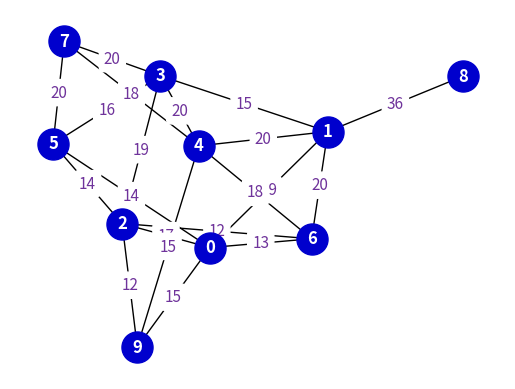

Write Python code to recreate this figure.
import itertools
import random
from collections import OrderedDict
from enum import Enum

import networkx as nx
import networkx.classes.graph as NxGraph
import numpy as np
from matplotlib import pyplot as plt


class GraphType(Enum):
    bfs = 1
    dfs = 2


class GraphCreator:
    def __init__(self):
        self.raw = nx.Graph()

    @staticmethod
    def handle_adjacency(input_graph: NxGraph, color_table: dict):
        weighted = GraphCreator.is_graph_weighted(input_graph)
        for node in input_graph.adjacency():
            index = node[0]
            content = node[1]
            aux = input_graph.nodes[index]
            aux["label"] = index
            aux["neighbours"] = list(content.keys())
            aux["parent"] = None
            aux["degree"] = len(content)
            aux["is_visited"] = False
            aux["color"] = color_table[index]
            aux["alias"] = index

            if weighted:
                aux["connections"] = {}
                for end_node, connection in content.items():
                    aux["connections"][end_node] = connection["weight"]
                aux["distance_to_origin"] = 0

    @staticmethod
    def is_graph_weighted(input_graph: NxGraph) -> bool:
        for edge in input_graph.adjacency():
            aux = random.choice(list(edge[1].values())).keys()
            return "weight" in aux

    def create_random_albert_graph(self, input_size: int = 20) -> NxGraph:
        albert = nx.random_graphs.barabasi_albert_graph(input_size, 2)
        keys = list(albert.nodes)
        default_color = "mediumblue"
        values = [default_color] * len(keys)
        colors = dict(zip(keys, values))
        self.handle_adjacency(albert, colors)
        return albert

    @staticmethod
    def create_bfs_mesh():
        return [(0, 9), (0, 7), (0, 11),
                (1, 8), (1, 10),
                (2, 3), (2, 12),
                (3, 2), (3, 4), (3, 7),
                (4, 3),
                (5, 6),
                (6, 5), (6, 7),
                (7, 0), (7, 3), (7, 11),
                (8, 1), (8, 9), (8, 12),
                (9, 0), (9, 10), (9, 8),
                (10, 1), (10, 9),
                (11, 0), (11, 7),
                (12, 2), (12, 8)]

    @staticmethod
    def create_dfs_mesh():
        return [(0, 1), (0, 9),
                (1, 8), (1, 0),
                (2, 3),
                (3, 2), (3, 4), (3, 5), (3, 7),
                (4, 3),
                (5, 3), (5, 6),
                (6, 5), (6, 7),
                (7, 3), (7, 6), (7, 8), (7, 10), (7, 11),
                (8, 1), (8, 7), (8, 9),
                (9, 0), (9, 8),
                (10, 7), (10, 11),
                (11, 7), (11, 10)]

    def create_default_graph(self, model: GraphType) -> NxGraph:
        NG = self.raw
        raw_edges = None
        if model == GraphType.bfs:
            raw_edges = self.create_bfs_mesh()
        elif model == GraphType.dfs:
            raw_edges = self.create_dfs_mesh()
        nodes_amount = len({x[0] for x in raw_edges})
        nodes = list(range(nodes_amount))

        NG.add_nodes_from(nodes)
        NG.add_edges_from(raw_edges)

        default_color = "mediumblue"
        colors = dict(zip(nodes, [default_color] * nodes_amount))

        self.handle_adjacency(NG, colors)
        return NG

    def create_random_weighted_graph(self, size=10, probability=0.5, seed=None, **kwargs):
        if "size" in kwargs:
            size = kwargs["size"]
        if "probability" in kwargs:
            probability = kwargs["probability"]
        if "seed" in kwargs:
            seed = kwargs["seed"]
        new_G = nx.fast_gnp_random_graph(size, probability, seed)
        for e in new_G.edges():
            new_G[e[0]][e[1]]["weight"] = random.randint(12, 20)
        new_G[1][8]["weight"] = 36
        isolates = list(nx.isolates(new_G))
        if isolates:
            for isolate in isolates:
                new_G.remove_node(isolate)
        keys = list(new_G.nodes)
        default_color = "mediumblue"
        values = [default_color] * len(keys)
        colors = dict(zip(keys, values))
        self.handle_adjacency(new_G, colors)
        return new_G

    def create_squared_graph(self, **kwargs) -> NxGraph:
        width = kwargs["width"]
        height = kwargs["height"]
        holes = kwargs["holes"]
        seed = kwargs["seed"] if "seed" in kwargs else None
        color = kwargs["color"] if "color" in kwargs else "mediumblue"
        random.seed(seed)
        new_g = nx.grid_2d_graph(width, height)
        nodes_list = new_g.nodes()
        random_sample = random.sample(nodes_list, holes)
        new_g.remove_nodes_from(random_sample)
        colors = self.generate_color_table(color, new_g)
        self.handle_adjacency(new_g, colors)
        return new_g

    @staticmethod
    def plot_squared_graph(input_g: NxGraph):
        pos = {(x, y): (y, -x) for x, y in input_g.nodes()}
        nx.draw(input_g, pos=pos,
                node_color='darkslateblue', font_color='white',
                with_labels=True,
                node_size=600, font_size=11)
        plt.show()

    @staticmethod
    def generate_color_table(color_name: str, input_g: NxGraph):
        keys = list(input_g.nodes)
        values = [color_name] * len(keys)
        return dict(zip(keys, values))

    def create_raw_weighted_graph(self) -> NxGraph:
        new_G = nx.Graph()
        new_G.add_edge(0, 1, weight=4)
        new_G.add_edge(0, 2, weight=7)
        new_G.add_edge(1, 3, weight=3)
        new_G.add_edge(1, 4, weight=6)
        new_G.add_edge(3, 6, weight=4)
        new_G.add_edge(3, 7, weight=2)
        new_G.add_edge(7, 10, weight=6)
        new_G.add_edge(0, 2, weight=7)
        new_G.add_edge(2, 5, weight=2)
        new_G.add_edge(5, 8, weight=4)
        new_G.add_edge(5, 9, weight=7)
        new_G.add_edge(9, 11, weight=3)
        self.handle_adjacency(new_G, self.generate_color_table("mediumblue", new_G))
        return new_G

    @staticmethod
    def create_default_colors() -> dict:
        return {0: "red", 1: "blue", 2: "green", 3: "yellow", 4: "purple",
                5: "orange", 6: "brown", 7: "pink", 8: "cyan", 9: "black",
                10: "grey", 11: "magenta", 12: "lime"}

    @staticmethod
    def plot_weighted_graph(input_g: nx.DiGraph):
        fig, ax = plt.subplots()
        labels = nx.get_edge_attributes(input_g, 'weight')
        pos = nx.spring_layout(input_g, k=0.3 * 1 / np.sqrt(len(input_g.nodes())))
        nx.draw(input_g, pos=pos, with_labels=1, node_size=500, font_weight="bold",
                node_color="mediumblue", font_color='white', edge_color='black')
        nx.draw_networkx_edge_labels(input_g, pos=pos, edge_labels=labels,
                                     font_color='indigo', font_size=11,
                                     alpha=0.8, rotate=False)
        plt.show()


if __name__ == "__main__":
    graph_creator = GraphCreator()
    # G = graph_creator.create_default_graph(GraphType.dfs)
    G = graph_creator.create_random_weighted_graph(size=10, probability=0.35, seed=7)
    graph_creator.plot_weighted_graph(G)
    plt.show()
    apple = 5 + 3
